Labelled photos from "data", an image-classification folder in oliveeyay/WinesSparklingsKeras. The possible labels are: sparkling wines, wines.

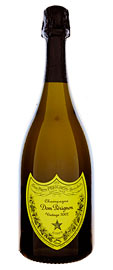
Label: sparkling wines

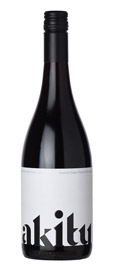
Label: wines

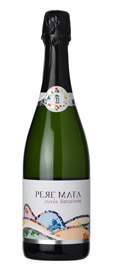
Label: sparkling wines

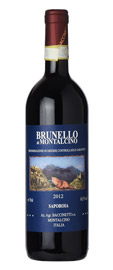
Label: wines

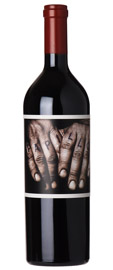
Label: wines

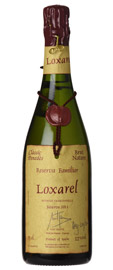
Label: sparkling wines
